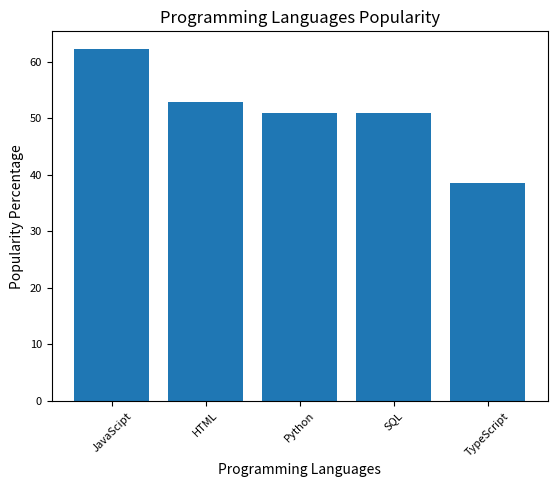

The matplotlib source for this figure: (Note: this script raises an exception after producing the figure.)
programming_languages = {'JavaScipt':62.3, 'HTML':52.9, 'Python':51.0, 'SQL':51.0, 'TypeScript':38.5}#dictionary of programming languages and their popularity percentage
print("Programming Languages Popularity Dictionary:")#printing the dictionary
print(programming_languages)#printing the dictionary
import matplotlib.pyplot as plt#importing the matplotlib library
languages=list(programming_languages.keys())#list of programming languages
percentage=list(programming_languages.values())#list of popularity percentage
plt.bar(languages,percentage)#plotting the bar graph
plt.title('Programming Languages Popularity')#title of the graph
plt.xlabel('Programming Languages')#x-axis label
plt.ylabel('Popularity Percentage')#y-axis label
plt.xticks(fontsize=8, rotation=45)#setting the font size and rotation of x-axis labels
plt.yticks(fontsize=8)#setting the font size of y-axis labels
plt.show()#displaying the bar graph
user_input = input("\nEnter a programming language from the list: ")#taking user input
if user_input in programming_languages:#checking if the user input is in the dictionary
    percentage = programming_languages[user_input]#popularity percentage of the user input
    print(f"The percentage of developers who use {user_input} is: {percentage}%")#printing the popularity percentage of the user input
else:
    print(f"{user_input} is not in the list of top 5 programming languages.")#printing that the user input is not in the list of top 5 programming languages